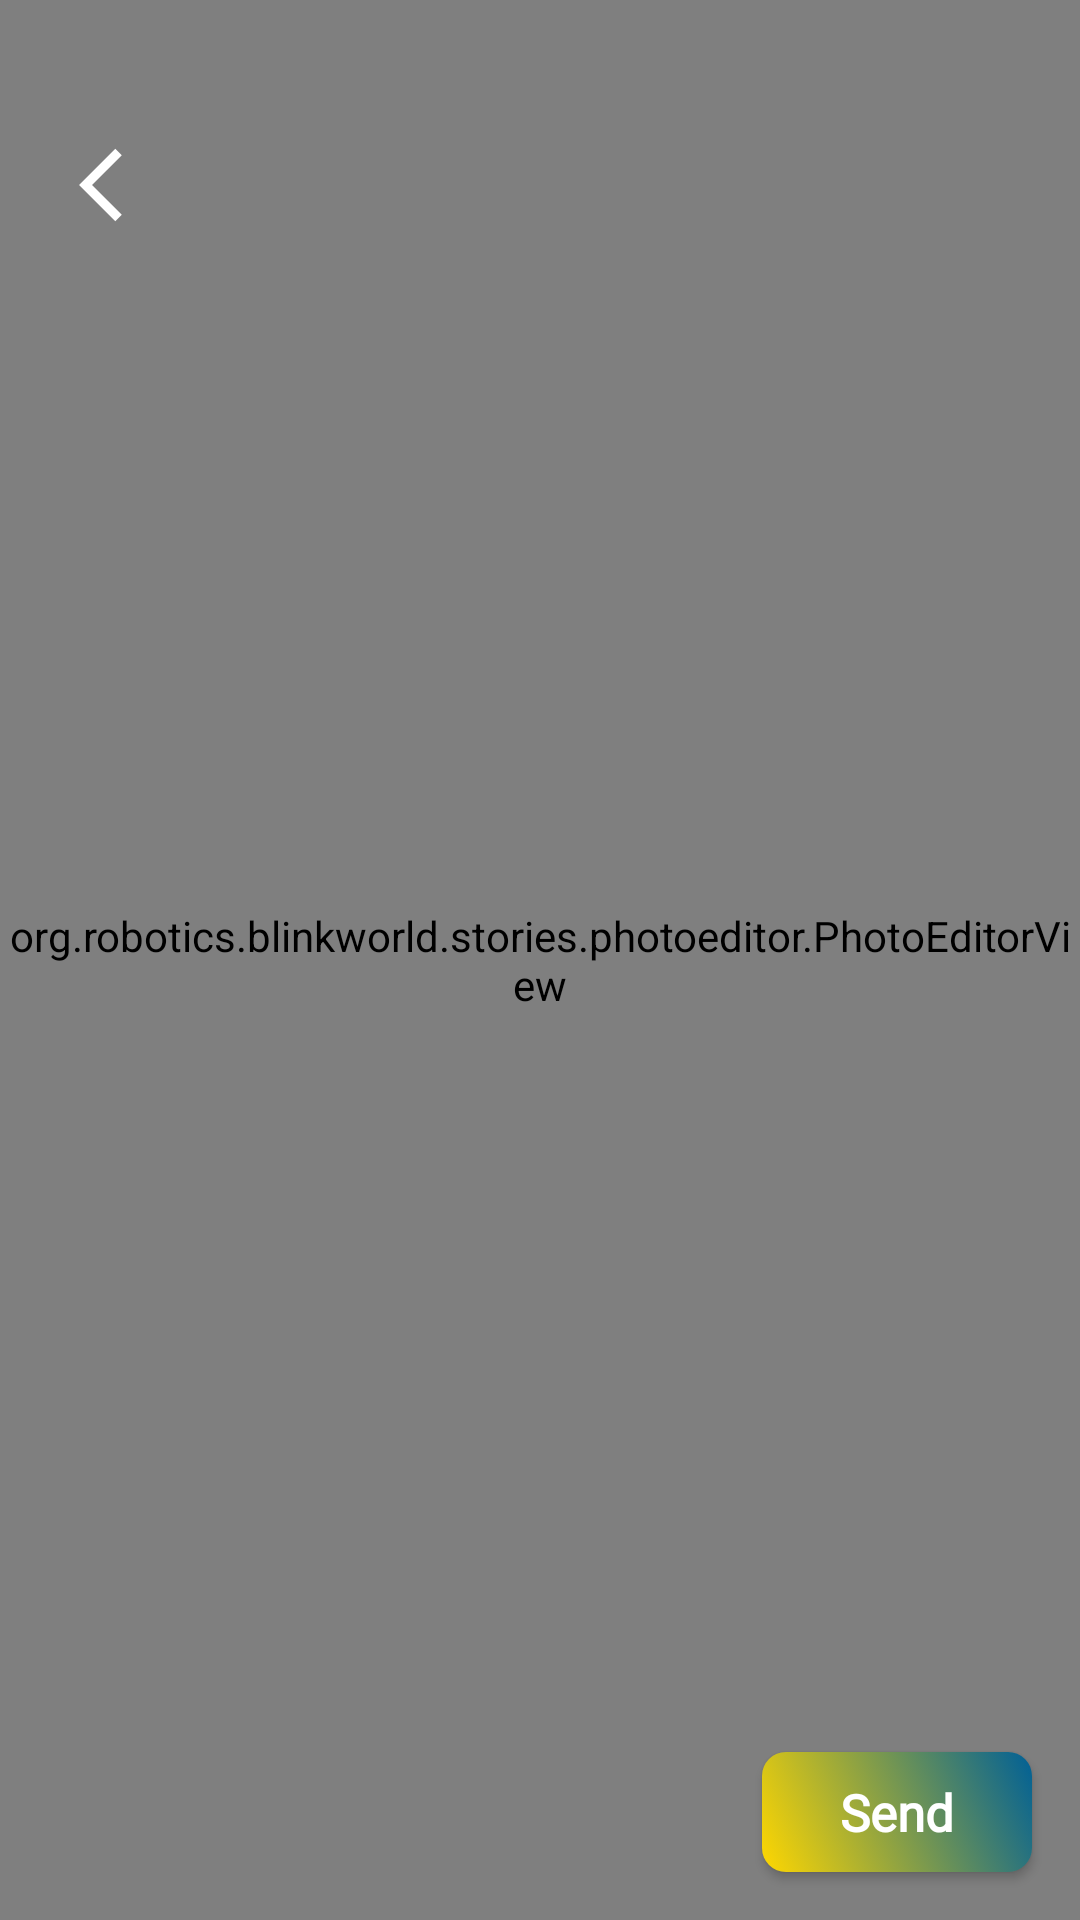

Write the Android layout XML for this screen, with the resource values it uses.
<!-- AndroidManifest.xml: application theme Theme.BlinkWorld -->
<!-- res/layout/activity_preview.xml -->
<?xml version="1.0" encoding="utf-8"?>
<androidx.constraintlayout.widget.ConstraintLayout xmlns:android="http://schemas.android.com/apk/res/android"
    xmlns:app="http://schemas.android.com/apk/res-auto"
    android:layout_width="match_parent"
    android:layout_height="match_parent"
    android:forceDarkAllowed="false"
    android:background="@android:color/transparent"
    >

    <org.robotics.blinkworld.stories.photoeditor.PhotoEditorView
        android:id="@+id/ivImage"
        android:layout_width="match_parent"
        android:layout_height="match_parent" >

    </org.robotics.blinkworld.stories.photoeditor.PhotoEditorView>

    <androidx.appcompat.widget.AppCompatButton
        android:id="@+id/imgDone"
        android:layout_width="90dp"
        android:layout_height="40dp"
        android:layout_alignParentEnd="true"
        android:layout_alignParentBottom="true"
        android:fontFamily="@font/alata"
        android:layout_marginRight="16dp"
        android:layout_marginBottom="16dp"
        android:text="Send"
        android:background="@drawable/gradient_list"
        android:textAllCaps="false"
        android:textColor="@color/white"
        android:textSize="17dp"
        android:textStyle="bold"
        app:layout_constraintBottom_toBottomOf="parent"
        app:layout_constraintEnd_toEndOf="parent" />
    <ImageView
        android:id="@+id/imgClose"
        android:layout_width="50dp"
        android:layout_height="wrap_content"
        android:layout_marginStart="15dp"
        android:layout_marginTop="25dp"
        android:backgroundTint="@color/purple_500"
        android:padding="8dp"

        app:layout_constraintStart_toStartOf="parent"
        app:layout_constraintTop_toTopOf="parent" />


    <ImageView
        android:id="@+id/imgText"
        android:layout_width="76dp"
        android:layout_height="73dp"
        android:layout_margin="25dp"
        android:backgroundTint="@color/purple_500"
        android:padding="8dp"
        android:src="@drawable/ic_text"
        app:layout_constraintEnd_toEndOf="parent"
        app:layout_constraintTop_toTopOf="parent" />
    <ImageView
        android:id="@+id/imgDelete"
        android:layout_width="80dp"
        android:layout_height="wrap_content"
        android:layout_marginTop="10dp"
        android:layout_marginBottom="34dp"
        android:padding="8dp"

        android:visibility="gone"
        app:layout_constraintBottom_toBottomOf="@+id/ivImage"
        app:layout_constraintEnd_toEndOf="parent"
        app:layout_constraintStart_toStartOf="parent" />

    <ImageView
        android:id="@+id/full_screan_close_stories_photo"
        android:layout_width="50dp"
        android:layout_height="50dp"
        android:layout_marginLeft="16dp"
        android:src="@drawable/ic_arrow_back_foreground"

        android:translationZ="3dp"
        app:layout_constraintBottom_toBottomOf="@+id/imgText"
        app:layout_constraintStart_toStartOf="parent"
        app:layout_constraintTop_toTopOf="@+id/imgText" />


</androidx.constraintlayout.widget.ConstraintLayout>
<!-- resources referenced by this layout -->
<resources>
  <color name="purple_500">#FF6200EE</color>
  <color name="white">#FFFFFFFF</color>
  <!-- drawable gradient_list (drawable) -->
  <?xml version="1.0" encoding="utf-8"?>
  <animation-list xmlns:android="http://schemas.android.com/apk/res/android">
  <item android:duration="4000" android:drawable="@drawable/first_gradient_color_button"></item>
      <item android:duration="4000" android:drawable="@drawable/second_gradient_color_background"></item>
  </animation-list>
  <!-- drawable ic_arrow_back_foreground (drawable) -->
  <vector xmlns:android="http://schemas.android.com/apk/res/android"
      android:width="108dp"
      android:height="108dp"
      android:viewportWidth="108"
      android:viewportHeight="108"
      android:tint="#FFFFFF"
      android:autoMirrored="true">
    <group android:scaleX="2.6361"
        android:scaleY="2.6361"
        android:translateX="22.3668"
        android:translateY="22.3668">
      <path
          android:fillColor="@android:color/white"
          android:pathData="M11.67,3.87L9.9,2.1 0,12l9.9,9.9 1.77,-1.77L3.54,12z"/>
    </group>
  </vector>
  <style name="Theme.BlinkWorld" parent="Theme.AppCompat.Light.NoActionBar">
          
          <item name="colorPrimary">@color/black</item>
          <item name="colorPrimaryVariant">@color/black</item>
          <item name="colorOnPrimary">@color/white</item>
          
          <item name="colorSecondary">@color/teal_200</item>
          <item name="colorSecondaryVariant">@color/teal_700</item>
          <item name="colorOnSecondary">@color/black</item>
          
          <item name="android:statusBarColor" tools:targetApi="l">?attr/colorPrimaryVariant</item>
          
  
          <item name="windowNoTitle">true</item>
          <item name="android:forceDarkAllowed" tools:targetApi="q">false</item>
  
      </style>
  <!-- drawable first_gradient_color_button (drawable) -->
  <?xml version="1.0" encoding="utf-8"?>
  <shape xmlns:android="http://schemas.android.com/apk/res/android">
      <gradient android:startColor="@color/yellow" android:endColor="@color/blue" android:angle="45"/>
      <corners android:radius="8dp"/>
  </shape>
  <!-- drawable second_gradient_color_background (drawable) -->
  <?xml version="1.0" encoding="utf-8"?>
  <shape xmlns:android="http://schemas.android.com/apk/res/android">
      <gradient android:startColor="@color/purple" android:endColor="@color/biruz" android:angle="90"/>
      <corners android:radius="8dp"/>
  </shape>
  <color name="black">#FF000000</color>
  <color name="teal_200">#FF03DAC5</color>
  <color name="teal_700">#FF018786</color>
  <color name="yellow">#FFD700</color>
  <color name="blue">#006096</color>
  <color name="purple">#9272ba</color>
  <color name="biruz">#a7d4d0</color>
</resources>
